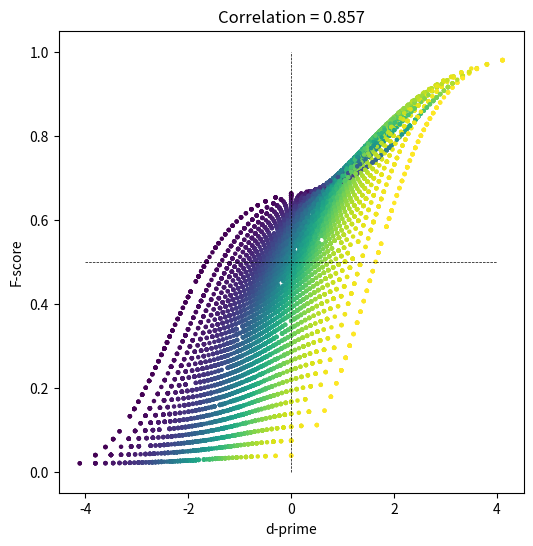

Write the Python code that produced this figure.
import numpy as np
import matplotlib.pyplot as plt
import scipy.stats as stats

## run experiment

# number of 'trials' in the experiment
N = 50 # actual trials is 2N

# number of experiment repetitions
numExps = 10000

# initialize
Fscores     = np.zeros(numExps)
dPrimes     = np.zeros(numExps)
specificity = np.zeros(numExps)


### run the experiment!
for expi in range(numExps):
    
    # generate data
    H = np.random.randint(1,N)  # hits
    M = N-H                     # misses
    CR = np.random.randint(1,N) # correct rejections
    FA = N-CR                   # false alarms
    
    # Fscore
    Fscores[expi] = H / (H+(FA+M)/2)
    
    # specificity
    specificity[expi] = CR/(CR+FA)
    
    # d'
    dPrimes[expi] = stats.norm.ppf(H/N) - stats.norm.ppf(FA/N)
    
    
    # not used here...
    precision = H/(H+FA)
    recall    = H/(H+M)


## let's see how they relate to each other!

fig = plt.subplots(1,figsize=(6,6))

plt.scatter(dPrimes,Fscores,s=5,c=specificity)
plt.plot([-4,4],[.5,.5],'k--',linewidth=.5)
plt.plot([0,0],[0,1],'k--',linewidth=.5)
plt.xlabel('d-prime')
plt.ylabel('F-score')
plt.title('Correlation = %g' %np.round(np.corrcoef(Fscores,dPrimes)[1,0],3))

plt.show()